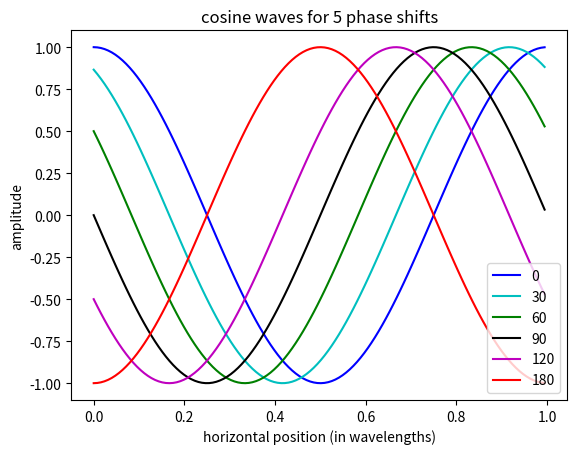
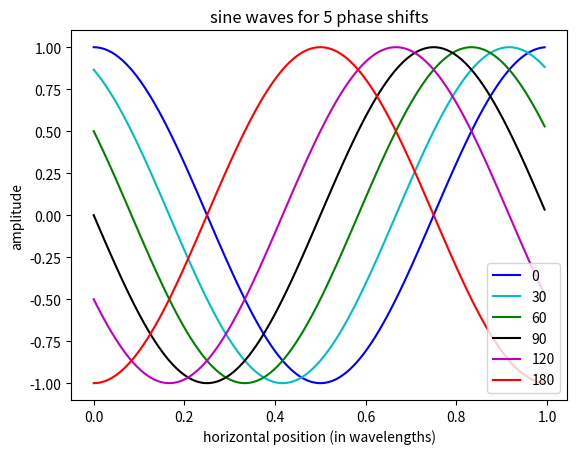
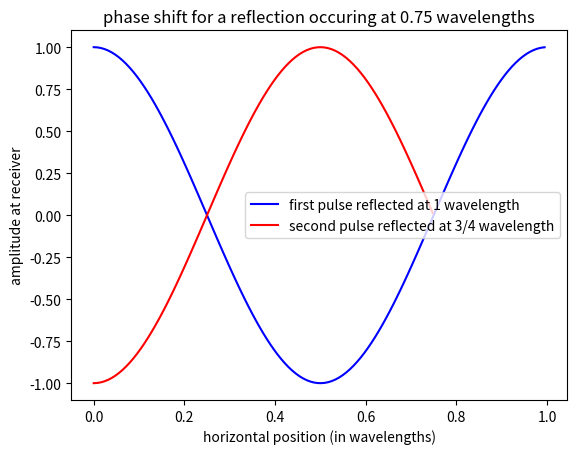

Recreate these plots in Python, in order.
import numpy as np
from numpy import pi
import matplotlib.pyplot as plt

#
# define a wavelength going from 0 to 2pi
#
thetime=np.arange(0.,2*pi,0.05)
thewave=thetime/(2.*pi)
#
# phase shifts
#
thirty=30.*pi/180.
sixty=2.*thirty
ninety=3.*thirty
onetwenty=2.*sixty
oneeighty=3.*sixty

fig1,axis1=plt.subplots(1,1)
#
# add phase shifts and plot cosine
#
axis1.plot(thewave,np.cos(thetime),'b-',label='0')
axis1.plot(thewave,np.cos(thetime + thirty),'c-',label='30')
axis1.plot(thewave,np.cos(thetime + sixty),'g-',label='60')
axis1.plot(thewave,np.cos(thetime + ninety),'k-',label='90')
axis1.plot(thewave,np.cos(thetime + onetwenty),'m-',label='120')
axis1.plot(thewave,np.cos(thetime + oneeighty),'r-',label='180')
axis1.set_xlabel('horizontal position (in wavelengths)')
axis1.set_ylabel('amplitude')
axis1.set_title('cosine waves for 5 phase shifts')
axis1.legend(loc='best')
fig1.savefig('cosine_plot.png')
#
# add phase shifts and plot sines
#
fig2,axis2=plt.subplots(1,1)
axis2.plot(thewave,np.cos(thetime),'b-',label='0')
axis2.plot(thewave,np.cos(thetime + thirty),'c-',label='30')
axis2.plot(thewave,np.cos(thetime + sixty),'g-',label='60')
axis2.plot(thewave,np.cos(thetime + ninety),'k-',label='90')
axis2.plot(thewave,np.cos(thetime + onetwenty),'m-',label='120')
axis2.plot(thewave,np.cos(thetime + oneeighty),'r-',label='180')
axis2.set_xlabel('horizontal position (in wavelengths)')
axis2.set_ylabel('amplitude')
axis2.set_title('sine waves for 5 phase shifts')
axis2.legend(loc='best')
fig2.savefig('sine_plot.png')

#
# make a reflection at 0.75 wavelengths
#
fig3,axis3=plt.subplots(1,1)
line1=axis3.plot(thewave,np.cos(thetime),'b-')
newX=thetime
#zero out the inital wave so it looks like a reflection
newX[newX > 0.75*2.*pi]=np.nan
#
#  add a pi phase shift
#
newX = newX + pi
line2=axis3.plot(thewave,np.cos(newX),'r-')
axis3.set_xlabel('horizontal position (in wavelengths)')
axis3.set_ylabel('amplitude at receiver')
axis3.set_title('phase shift for a reflection occuring at 0.75 wavelengths')
axis3.legend((line1[0],line2[0]),('first pulse reflected at 1 wavelength','second pulse reflected at 3/4 wavelength'))
fig3.savefig('reflection_plot.png')

plt.show()
